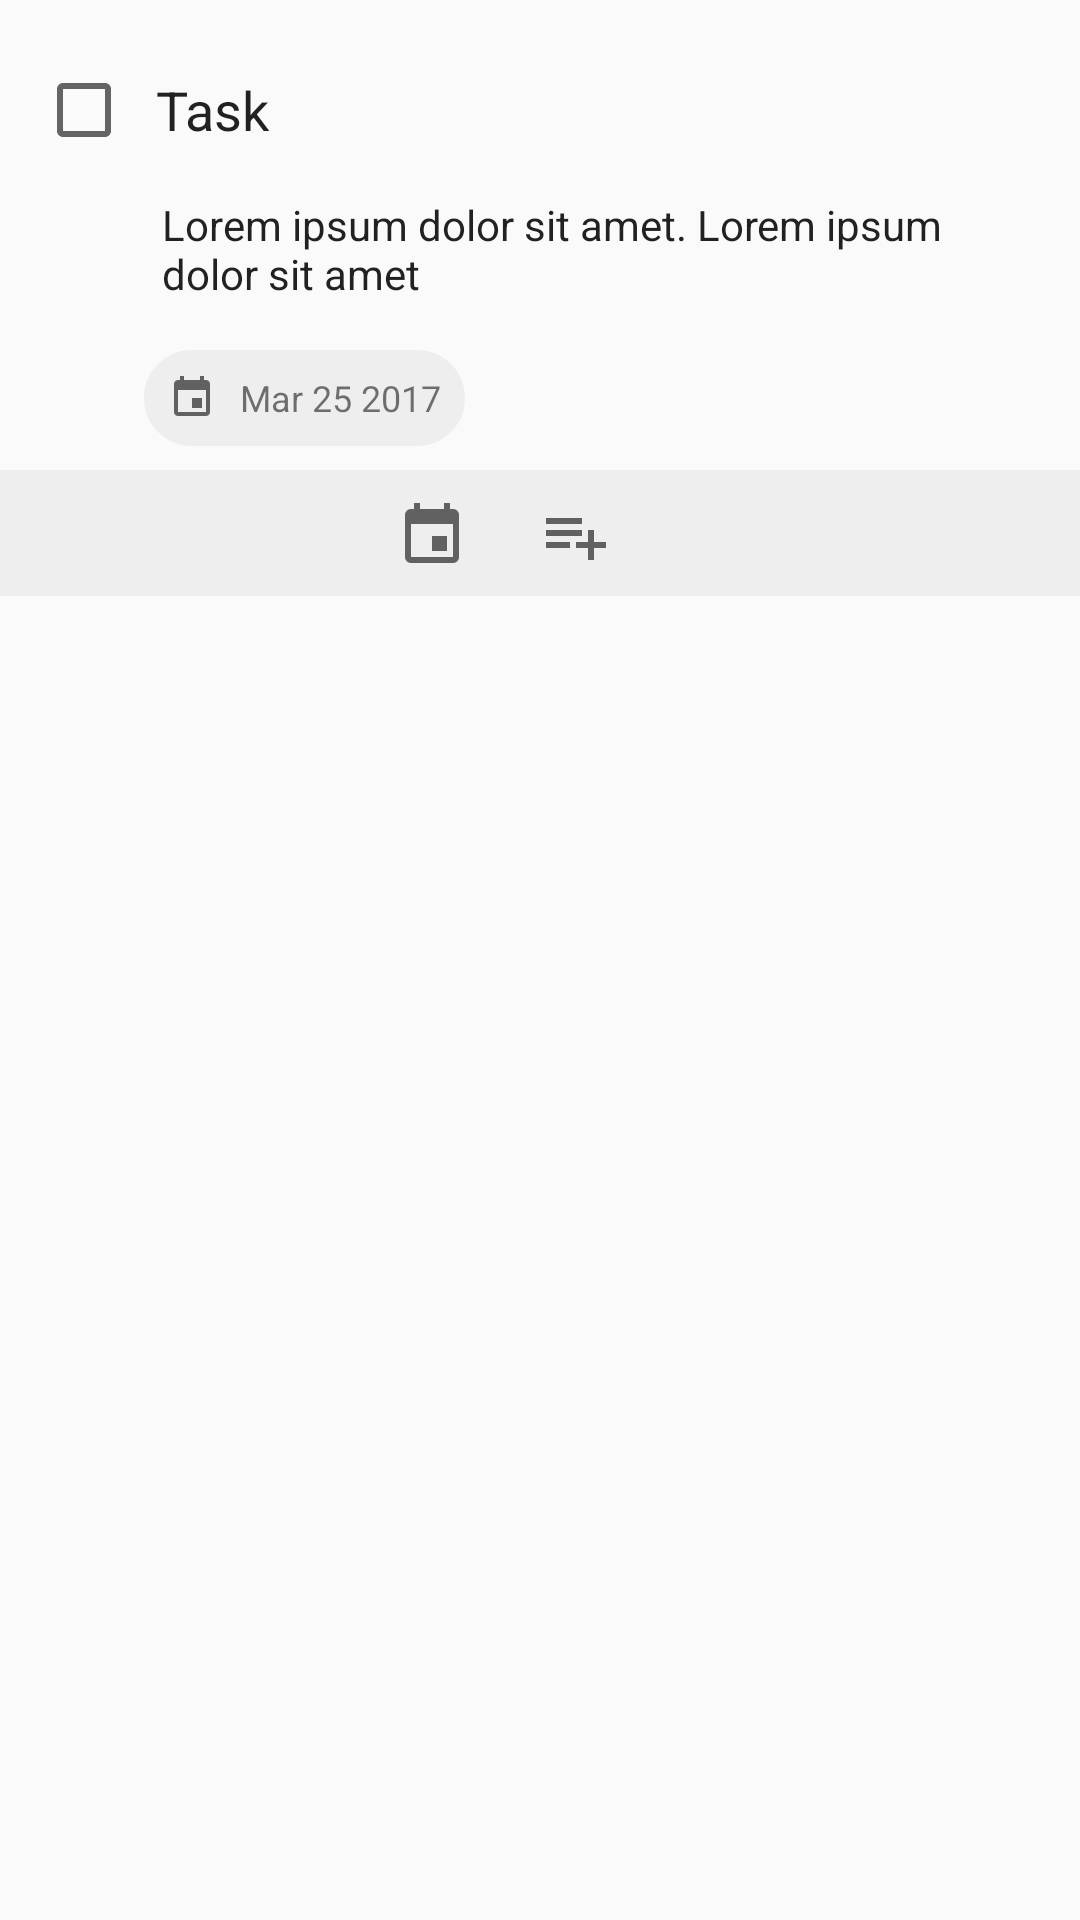

This screen was rendered from an Android layout file. Write that file and the resources it references.
<!-- AndroidManifest.xml: application theme AppTheme -->
<!-- res/layout/task_detail_dialog_fragment.xml -->
<?xml version="1.0" encoding="utf-8"?>
<LinearLayout xmlns:android="http://schemas.android.com/apk/res/android"
    xmlns:app="http://schemas.android.com/apk/res-auto"
    android:orientation="vertical" android:layout_width="match_parent"
    android:layout_height="match_parent"
    android:paddingTop="16dp">

    <LinearLayout
        android:paddingLeft="12dp"
        android:paddingRight="12dp"
        android:layout_width="match_parent"
        android:layout_height="wrap_content"
        android:orientation="horizontal">

        <CheckBox
            android:id="@+id/task_detail_checkbox"
            android:layout_width="wrap_content"
            android:layout_height="wrap_content"
            android:layout_gravity="center"/>

        <ViewSwitcher
            android:id="@+id/task_detail_title_view_switcher"
            android:layout_width="match_parent"
            android:layout_height="wrap_content"
            android:layout_marginLeft="8dp">

            <TextView
                android:id="@+id/task_detail_title_text_view"
                android:layout_width="match_parent"
                android:layout_height="wrap_content"
                android:layout_gravity="center_vertical"
                android:textAppearance="@style/Base.TextAppearance.AppCompat.Subhead"
                android:textSize="18sp"
                android:text="Task"/>

            <EditText
                android:id="@+id/task_detail_title_edit_text"
                android:layout_width="match_parent"
                android:layout_height="wrap_content"
                android:textAppearance="@style/Base.TextAppearance.AppCompat.Subhead"
                android:hint="Task title"
                android:textSize="18sp"
                android:inputType="textCapSentences|textAutoComplete"
                android:imeOptions="actionDone"/>

        </ViewSwitcher>

    </LinearLayout>

    <ViewSwitcher
        android:paddingLeft="12dp"
        android:paddingRight="12dp"
        android:id="@+id/task_detail_desc_view_switcher"
        android:layout_width="match_parent"
        android:layout_height="wrap_content"
        android:layout_marginTop="8dp"
        android:layout_marginLeft="42dp">

        <TextView
            android:id="@+id/task_detail_desc_text_view"
            android:layout_width="match_parent"
            android:layout_height="wrap_content"
            android:text="Lorem ipsum dolor sit amet. Lorem ipsum dolor sit amet"
            android:textAppearance="@style/TextAppearance.AppCompat.Body1" />

        <EditText
            android:id="@+id/task_detail_desc_edit_text"
            android:layout_width="match_parent"
            android:layout_height="wrap_content"
            android:textAppearance="@style/TextAppearance.AppCompat.Body1"
            android:paddingTop="0dp"
            android:paddingBottom="12dp"
            android:paddingLeft="0dp"
            android:paddingRight="0dp"
            android:hint="@string/enter_project_description"
            android:inputType="textCapSentences|textAutoComplete"
            android:imeOptions="actionDone"/>

    </ViewSwitcher>

    <RelativeLayout
        android:paddingLeft="12dp"
        android:paddingRight="12dp"
        android:layout_width="match_parent"
        android:layout_height="wrap_content"
        android:paddingTop="16dp"
        android:paddingBottom="8dp">

        <LinearLayout
            android:layout_width="wrap_content"
            android:layout_height="wrap_content"
            android:orientation="horizontal"
            android:background="@drawable/rounded_grey_pellet"
            android:gravity="center_vertical"
            android:layout_marginLeft="36dp">

            <ImageView
                android:layout_width="24dp"
                android:layout_height="24dp"
                android:src="@drawable/ic_event_grey_700_24dp"
                android:paddingRight="8dp"/>

            <TextView
                android:id="@+id/task_detail_when_due_tv"
                android:layout_width="wrap_content"
                android:layout_height="wrap_content"
                android:textSize="12dp"
                android:textAppearance="@style/TextAppearance.AppCompat.Small"
                android:text="Mar 25 2017"/>

        </LinearLayout>

    </RelativeLayout>

    <RelativeLayout
        android:layout_width="match_parent"
        android:layout_height="wrap_content"
        android:gravity="center_horizontal"
        android:background="#eeeeee"
        android:paddingTop="6dp"
        android:paddingBottom="4dp">

        <ImageButton
            android:padding="4dp"
            android:layout_marginLeft="8dp"
            android:layout_marginRight="8dp"
            android:layout_width="wrap_content"
            android:layout_height="wrap_content"
            app:srcCompat="@drawable/ic_event_grey_700_24dp"
            android:background="?android:selectableItemBackground"
            android:id="@+id/task_detail_when_due_button" />

        <ImageButton
            android:padding="4dp"
            android:layout_marginLeft="8dp"
            android:layout_marginRight="8dp"
            android:layout_width="wrap_content"
            android:layout_height="wrap_content"
            app:srcCompat="@drawable/ic_subtask_add_grey_700_24dp"
            android:layout_toRightOf="@+id/task_detail_when_due_button"
            android:background="?android:selectableItemBackground"
            android:id="@+id/task_detail_add_subtask_button" />

        <ImageButton
            android:padding="4dp"
            android:layout_marginLeft="8dp"
            android:layout_marginRight="8dp"
            android:layout_width="wrap_content"
            android:layout_height="wrap_content"
            app:srcCompat="@drawable/ic_delete_grey_700_24dp"
            android:layout_toRightOf="@+id/task_detail_add_subtask_button"
            android:background="?android:selectableItemBackground"
            android:id="@+id/task_detail_detele_task_button" />

    </RelativeLayout>

</LinearLayout>
<!-- resources referenced by this layout -->
<resources>
  <!-- drawable ic_event_grey_700_24dp: png bitmap (drawable-hdpi, 171 bytes) -->
  <!-- drawable ic_subtask_add_grey_700_24dp: png bitmap (drawable-hdpi, 133 bytes) -->
  <!-- drawable rounded_grey_pellet (drawable) -->
  <?xml version="1.0" encoding="utf-8"?>
  <shape xmlns:android="http://schemas.android.com/apk/res/android"
      android:shape="rectangle">
      <stroke
          android:width="4dp"
          android:color="#eeeeee" />
  
      <solid
          android:color="#eeeeee"
          />
  
      <corners android:radius="360dp" />
  
      <padding
          android:left="8dp"
          android:top="4dp"
          android:right="8dp"
          android:bottom="4dp">
      </padding>
  
  </shape>
  <string name="enter_project_description">Description</string>
  <style name="AppTheme" parent="Theme.AppCompat.Light.DarkActionBar">
          
          <item name="colorPrimary">@color/colorTransparent</item>
          <item name="colorPrimaryDark">@color/colorPrimaryDark</item>
          <item name="colorAccent">@color/colorAccent</item>
          <item name="android:textColorPrimary">#000000</item>
      </style>
  <color name="colorTransparent">#00000000</color>
  <color name="colorPrimaryDark">#303F9F</color>
  <color name="colorAccent">#009688</color>
</resources>
